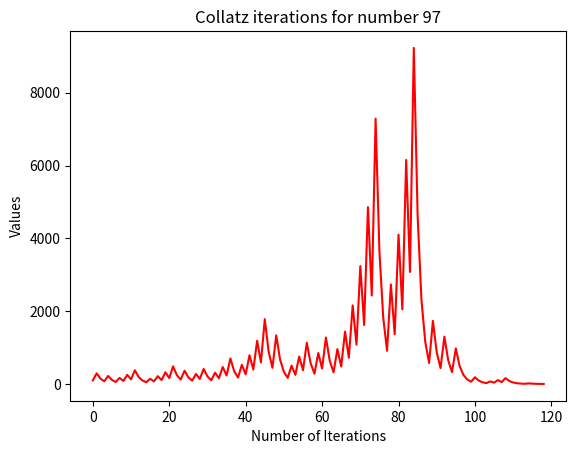

Reproduce this figure in Python.
#This code calculates the number of iterations in Collatz Conjecture to reach infinite loop for a given number.

import matplotlib.pyplot as plt

def Collatz(x):

    x0 = x #Saving the initial value

    n = 0 #Iteration Count

    #Matrices to save the values in
    N = []
    X = []

    #Initializing the lists
    X.append(x) #Number of Iteration
    N.append(n)  #Values

    while True:
        if x % 2 == 0:
            x = x / 2
        elif x % 2 == 1:
            if x == 1:
                break
            else:
                x = 3 * x + 1

        n += 1
        N.append(n)
        X.append(x)
    if __name__ == "__main__":
        print(N, len(N))
        print(X, len(X))
        print(f"It took {len(N) - 1} iterations for number {x0} to reach infinite loop.")

        text = "Collatz iterations for number " + str(x0)
        plt.plot(N, X, "r", label=text)
        plt.title(text)

        plt.ylabel("Values")
        plt.xlabel("Number of Iterations")
        #plt.savefig(f"{text}", dpi=300)
        plt.show()

    return len(X)-1

if __name__ == "__main__":
    Collatz(97)

